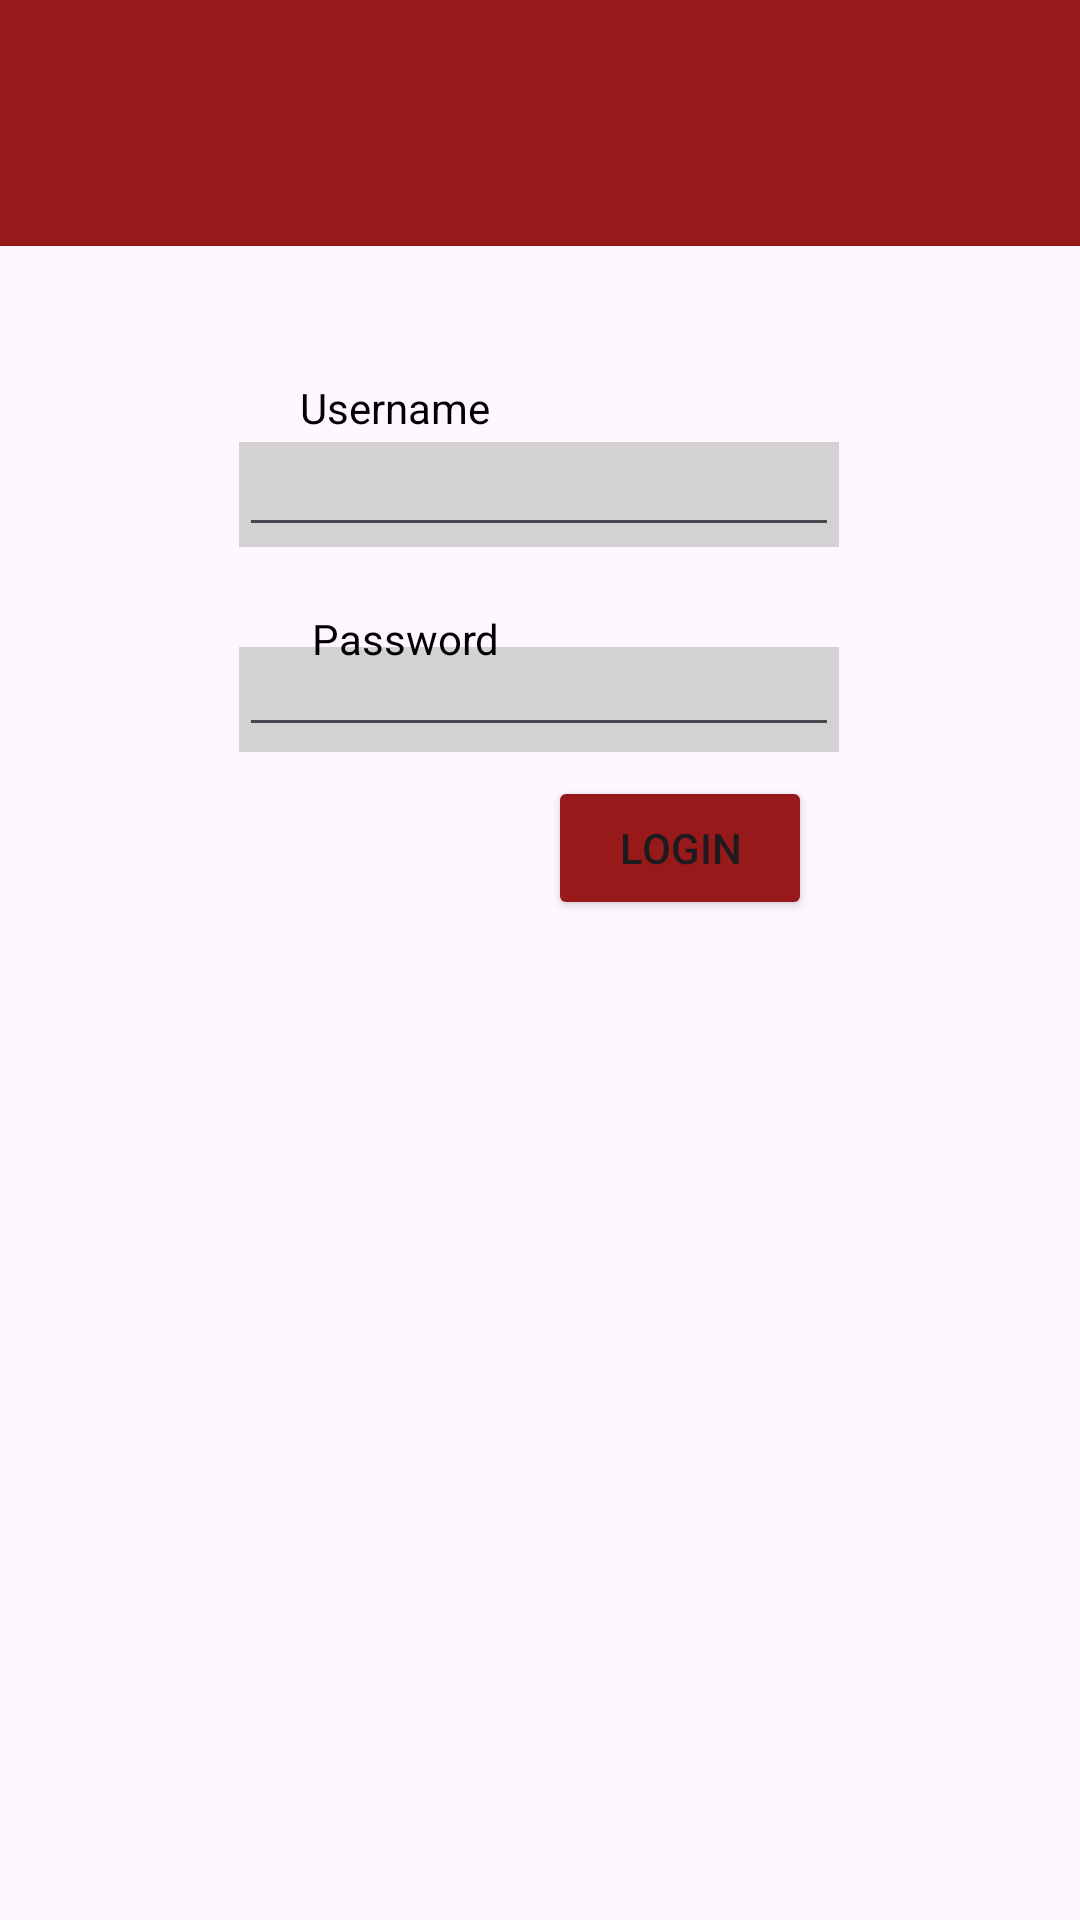

Layout XML and referenced resources for this Android screen:
<!-- AndroidManifest.xml: application theme Theme.IDFinder -->
<!-- res/layout/activity_admin_login.xml -->
<?xml version="1.0" encoding="utf-8"?>
<androidx.constraintlayout.widget.ConstraintLayout xmlns:android="http://schemas.android.com/apk/res/android"
    xmlns:app="http://schemas.android.com/apk/res-auto"
    xmlns:tools="http://schemas.android.com/tools"
    android:layout_width="match_parent"
    android:layout_height="match_parent"
    tools:context=".AdminLoginActivity">

    <TableRow
        android:id="@+id/tableRow"
        android:layout_width="411dp"
        android:layout_height="82dp"
        android:background="#971919"
        app:layout_constraintEnd_toEndOf="parent"
        app:layout_constraintStart_toStartOf="parent"
        app:layout_constraintTop_toTopOf="parent" />

    <TableRow
        android:id="@+id/usernameBar"
        android:layout_width="200dp"
        android:layout_height="35dp"
        android:background="#D3D1D1"
        app:layout_constraintBottom_toBottomOf="parent"
        app:layout_constraintEnd_toEndOf="parent"
        app:layout_constraintHorizontal_bias="0.497"
        app:layout_constraintStart_toStartOf="parent"
        app:layout_constraintTop_toBottomOf="@+id/tableRow"
        app:layout_constraintVertical_bias="0.125" >

        <EditText
            android:id="@+id/emailAddress"
            android:layout_width="match_parent"
            android:layout_height="match_parent"
            android:ems="10"
            android:inputType="textEmailAddress"
            android:textSize="12sp"
            tools:ignore="Autofill,LabelFor" />
    </TableRow>

    <TableRow
        android:id="@+id/passwordBar"
        android:layout_width="200dp"
        android:layout_height="35dp"
        android:background="#D3D1D1"
        app:layout_constraintBottom_toBottomOf="parent"
        app:layout_constraintEnd_toEndOf="parent"
        app:layout_constraintHorizontal_bias="0.497"
        app:layout_constraintStart_toStartOf="parent"
        app:layout_constraintTop_toBottomOf="@+id/usernameBar"
        app:layout_constraintVertical_bias="0.079" >

        <EditText
            android:id="@+id/password"
            android:layout_width="match_parent"
            android:layout_height="wrap_content"
            android:ems="10"
            android:inputType="textPassword"
            android:textSize="12sp"
            tools:ignore="Autofill,LabelFor" />
    </TableRow>

    <TextView
        android:id="@+id/usernameText"
        android:layout_width="wrap_content"
        android:layout_height="wrap_content"
        android:layout_marginStart="100dp"
        android:layout_marginTop="56dp"
        android:layout_marginBottom="2dp"
        android:text="@string/username"
        android:textColor="@color/black"
        app:layout_constraintBottom_toTopOf="@+id/usernameBar"
        app:layout_constraintStart_toStartOf="parent"
        app:layout_constraintTop_toBottomOf="@+id/tableRow"
        app:layout_constraintVertical_bias="1.0" />

    <TextView
        android:id="@+id/passwordText"
        android:layout_width="wrap_content"
        android:layout_height="wrap_content"
        android:layout_marginStart="104dp"
        android:layout_marginTop="21dp"
        android:text="@string/password"
        android:textColor="@color/black"
        app:layout_constraintBottom_toTopOf="@+id/passwordBar"
        app:layout_constraintStart_toStartOf="parent"
        app:layout_constraintTop_toBottomOf="@+id/usernameBar"
        app:layout_constraintVertical_bias="0.0" />



    <Button
        android:id="@+id/loginButton"
        android:layout_width="wrap_content"
        android:layout_height="wrap_content"
        android:layout_marginTop="8dp"
        android:backgroundTint="@color/BUred"
        android:onClick="enterEmail"
        android:text="@string/login"
        app:layout_constraintEnd_toEndOf="parent"
        app:layout_constraintHorizontal_bias="0.671"
        app:layout_constraintStart_toStartOf="parent"
        app:layout_constraintTop_toBottomOf="@+id/passwordBar" />


</androidx.constraintlayout.widget.ConstraintLayout>
<!-- resources referenced by this layout -->
<resources>
  <color name="BUred">#971919</color>
  <color name="black">#FF000000</color>
  <string name="login">Login</string>
  <string name="password">Password</string>
  <string name="username">Username</string>
  <style name="Theme.IDFinder" parent="Base.Theme.IDFinder" />
  <style name="Base.Theme.IDFinder" parent="Theme.Material3.DayNight.NoActionBar">
          
          
      </style>
</resources>
